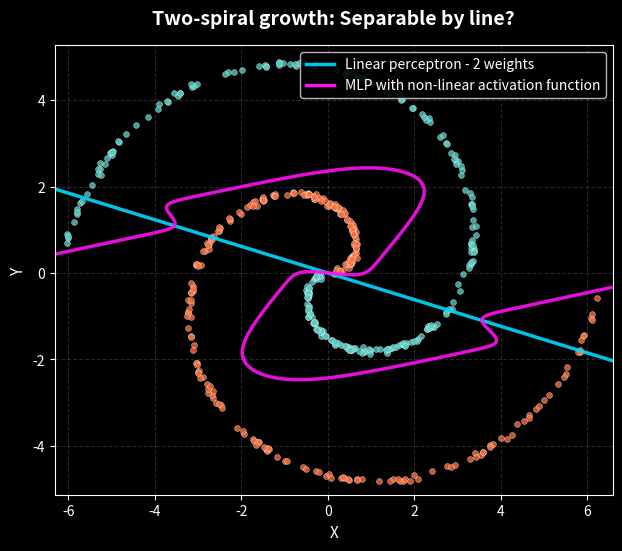
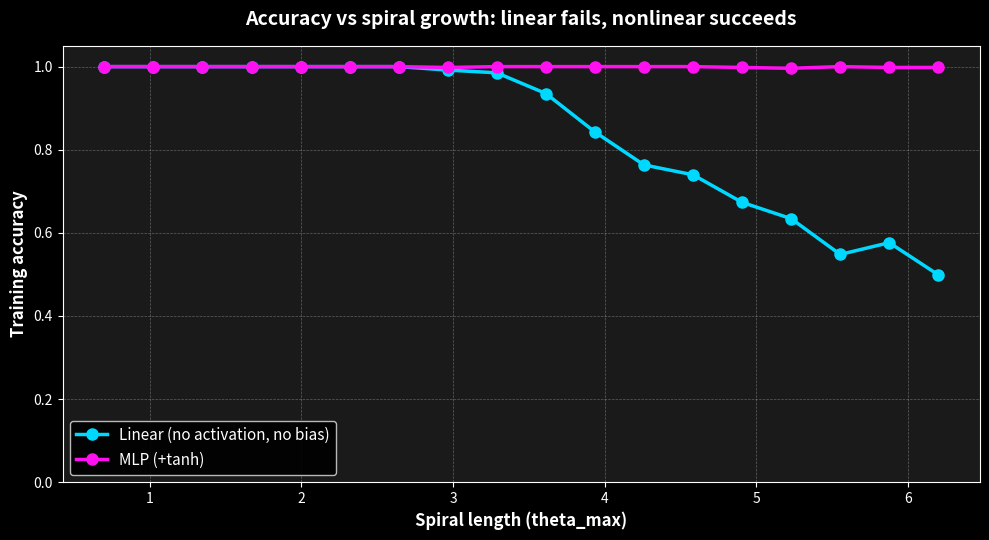

The script that saved these images, in order:
# spiral_demo.py
# ------------------------------------------------------------
# Two-spiral growth experiment:
# 1) Start with a short (partial) spiral that is linearly separable.
# 2) Train a "neural network" with NO activation and NO bias:
#       p = sigmoid(X @ w)  -> decision boundary is X @ w = 0 (line through origin)
# 3) Gradually grow the spiral; show linear model fails once non-linearly separable.
# 4) Add a nonlinear activation (tanh/ReLU) in a small MLP; show it succeeds.
# 5) Continue growing; show nonlinear keeps working while linear cannot.
#
# Outputs:
#   - spiral_linear_vs_nonlinear.gif
#   - spiral_accuracy_summary.png
# ------------------------------------------------------------

import numpy as np
import matplotlib.pyplot as plt
from matplotlib.animation import FuncAnimation, PillowWriter
from matplotlib.lines import Line2D
from matplotlib.patches import FancyArrowPatch

# Set dark mode style
plt.style.use('dark_background')


# ----------------------------
# Data: two intertwined spirals
# ----------------------------
def make_two_spirals(n_per_class=250, theta_max=1.0, noise=0.03, seed=0):
    """
    Two classes in R^2.
    Class 0: spiral arm at angle theta
    Class 1: spiral arm phase-shifted by pi (opposite arm)

    theta sampled uniformly in [0, theta_max]
    radius r = theta (simple linear growth)
    """
    rng = np.random.default_rng(seed)

    theta0 = rng.uniform(0.0, theta_max, size=n_per_class)
    theta1 = rng.uniform(0.0, theta_max, size=n_per_class)

    r0 = theta0
    r1 = theta1

    x0 = np.stack([r0 * np.cos(theta0), r0 * np.sin(theta0)], axis=1)
    x1 = np.stack([r1 * np.cos(theta1 + np.pi), r1 * np.sin(theta1 + np.pi)], axis=1)

    X = np.vstack([x0, x1])
    y = np.concatenate([np.zeros(n_per_class, dtype=int), np.ones(n_per_class, dtype=int)])

    # Add isotropic Gaussian noise
    X = X + rng.normal(0.0, noise, size=X.shape)

    # Re-center around origin (helps match your "no bias needed" constraint)
    X = X - X.mean(axis=0, keepdims=True)
    
    # Filter out points too close to origin for clearer visualization
    min_radius = 0.15
    distances = np.sqrt(X[:, 0]**2 + X[:, 1]**2)
    mask = distances >= min_radius
    X = X[mask]
    y = y[mask]
    
    return X, y


# ----------------------------
# Core math helpers
# ----------------------------
def sigmoid(z):
    z = np.clip(z, -60, 60)  # avoid overflow
    return 1.0 / (1.0 + np.exp(-z))


def accuracy(y_true, y_pred):
    return float((y_true == y_pred).mean())


# ---------------------------------------------------------
# Linear model: single layer, no activation, no bias
# Decision boundary: X @ w = 0  (line through origin)
# ---------------------------------------------------------
def train_linear_no_bias(X, y, lr=0.8, steps=2500, l2=2e-4, seed=0):
    rng = np.random.default_rng(seed)
    w = rng.normal(0.0, 0.5, size=(2,))

    y01 = y.astype(float)

    for _ in range(steps):
        z = X @ w
        p = sigmoid(z)
        grad = (X.T @ (p - y01)) / X.shape[0] + l2 * w
        w -= lr * grad

    return w


def linear_predict(X, w):
    # threshold at 0 => line X @ w = 0
    return (X @ w >= 0).astype(int)


# ---------------------------------------------------------
# Nonlinear model: 2 -> hidden -> 1 with activation + bias
# ---------------------------------------------------------
def train_mlp(X, y, hidden=48, lr=0.4, steps=5000, l2=2e-4, seed=0, activation="tanh"):
    rng = np.random.default_rng(seed)

    # Xavier-ish init
    W1 = rng.normal(0.0, 1.0 / np.sqrt(2), size=(2, hidden))
    b1 = np.zeros((hidden,))
    W2 = rng.normal(0.0, 1.0 / np.sqrt(hidden), size=(hidden,))
    b2 = 0.0

    y01 = y.astype(float)

    def act(z):
        if activation == "tanh":
            return np.tanh(z)
        if activation == "relu":
            return np.maximum(0.0, z)
        raise ValueError("activation must be 'tanh' or 'relu'")

    def dact(z):
        if activation == "tanh":
            a = np.tanh(z)
            return 1.0 - a * a
        if activation == "relu":
            return (z > 0.0).astype(float)

    for _ in range(steps):
        # Forward
        z1 = X @ W1 + b1          # (N,H)
        a1 = act(z1)              # (N,H)
        z2 = a1 @ W2 + b2         # (N,)
        p = sigmoid(z2)           # (N,)

        # Backward: logistic loss
        dz2 = (p - y01) / X.shape[0]     # (N,)
        dW2 = a1.T @ dz2 + l2 * W2       # (H,)
        db2 = dz2.sum()

        da1 = np.outer(dz2, W2)          # (N,H)
        dz1 = da1 * dact(z1)             # (N,H)
        dW1 = X.T @ dz1 + l2 * W1        # (2,H)
        db1 = dz1.sum(axis=0)            # (H,)

        # Update
        W2 -= lr * dW2
        b2 -= lr * db2
        W1 -= lr * dW1
        b1 -= lr * db1

    return (W1, b1, W2, b2)


def mlp_predict(X, params, activation="tanh"):
    W1, b1, W2, b2 = params
    if activation == "tanh":
        a1 = np.tanh(X @ W1 + b1)
    elif activation == "relu":
        a1 = np.maximum(0.0, X @ W1 + b1)
    else:
        raise ValueError("activation must be 'tanh' or 'relu'")
    logits = a1 @ W2 + b2
    return (logits >= 0).astype(int)


# ----------------------------
# Plotting utilities
# ----------------------------
def plot_linear_boundary(ax, w, xlim, ylim, label=None, color='#00D9FF'):
    # w1 x + w2 y = 0 => y = -(w1/w2) x
    w1, w2 = float(w[0]), float(w[1])
    xs = np.linspace(xlim[0], xlim[1], 200)

    if abs(w2) < 1e-10:
        # vertical line x = 0
        h = ax.plot([0, 0], [ylim[0], ylim[1]], linewidth=2.5, label=label, color=color, alpha=0.9)
        return h[0]
    ys = -(w1 / w2) * xs
    h = ax.plot(xs, ys, linewidth=2.5, label=label, color=color, alpha=0.9)
    return h[0]


def plot_mlp_boundary(ax, params, xlim, ylim, activation="tanh", color='#FF10F0'):
    """
    Draw contour of logits=0. Return a proxy line handle for legend stability
    across matplotlib versions.
    """
    W1, b1, W2, b2 = params

    xx, yy = np.meshgrid(
        np.linspace(xlim[0], xlim[1], 260),
        np.linspace(ylim[0], ylim[1], 260),
    )
    grid = np.stack([xx.ravel(), yy.ravel()], axis=1)

    if activation == "tanh":
        a1 = np.tanh(grid @ W1 + b1)
    else:
        a1 = np.maximum(0.0, grid @ W1 + b1)

    logits = a1 @ W2 + b2
    zz = logits.reshape(xx.shape)

    ax.contour(xx, yy, zz, levels=[0.0], linewidths=2.5, colors=[color], alpha=0.9)

    # Proxy handle for legend with matching color
    return Line2D([0], [0], linewidth=2.5, color=color)


# ----------------------------
# Experiment driver
# ----------------------------
def run_spiral_experiment(
    n_per_class=250,
    noise=0.035,
    theta_start=0.7,
    theta_end=6.2,
    n_steps=18,
    seed=3,
    mlp_hidden=48,
    mlp_activation="tanh",
    out_gif=None,
    out_png=None,
):
    # Auto-generate output filenames if not provided
    if out_gif is None:
        out_gif = f"spiral_linear_vs_nonlinear_h{mlp_hidden}.gif"
    if out_png is None:
        out_png = f"spiral_accuracy_summary_h{mlp_hidden}.png"
    
    # Spiral growth schedule
    thetas = np.linspace(theta_start, theta_end, n_steps)

    # For consistent axes across frames, compute global bounds at max theta
    X_all, _ = make_two_spirals(n_per_class, theta_max=theta_end, noise=noise, seed=seed)
    pad = 0.35
    xlim = (X_all[:, 0].min() - pad, X_all[:, 0].max() + pad)
    ylim = (X_all[:, 1].min() - pad, X_all[:, 1].max() + pad)

    # Metrics for summary
    lin_accs = np.zeros(n_steps, dtype=float)
    mlp_accs = np.zeros(n_steps, dtype=float)
    
    # Pre-compute to find when linear model first fails
    first_fail_idx = None
    for i in range(n_steps):
        theta_max = float(thetas[i])
        X_temp, y_temp = make_two_spirals(n_per_class, theta_max, noise, seed + i)
        w_temp = train_linear_no_bias(X_temp, y_temp, lr=0.8, steps=2500, l2=2e-4, seed=seed + 10 * i)
        y_lin_temp = linear_predict(X_temp, w_temp)
        acc_temp = accuracy(y_temp, y_lin_temp)
        if first_fail_idx is None and acc_temp < 0.85:
            first_fail_idx = i
            break

    fig, ax = plt.subplots(figsize=(7.2, 7.2))

    def update(i):
        ax.clear()

        theta_max = float(thetas[i])
        X, y = make_two_spirals(
            n_per_class=n_per_class,
            theta_max=theta_max,
            noise=noise,
            seed=seed + i,
        )

        # Train linear model (no bias)
        w = train_linear_no_bias(
            X, y,
            lr=0.8,
            steps=2500,
            l2=2e-4,
            seed=seed + 10 * i,
        )
        y_lin = linear_predict(X, w)
        acc_lin = accuracy(y, y_lin)

        # Train nonlinear MLP
        params = train_mlp(
            X, y,
            hidden=mlp_hidden,
            lr=0.4,
            steps=5000,
            l2=2e-4,
            seed=seed + 999 + 10 * i,
            activation=mlp_activation,
        )
        y_mlp = mlp_predict(X, params, activation=mlp_activation)
        acc_mlp = accuracy(y, y_mlp)

        lin_accs[i] = acc_lin
        mlp_accs[i] = acc_mlp

        # Scatter points with better colors for dark mode
        ax.scatter(X[y == 0, 0], X[y == 0, 1], s=18, alpha=0.8, 
                  color='#FF6B35', edgecolors='white', linewidth=0.3)
        ax.scatter(X[y == 1, 0], X[y == 1, 1], s=18, alpha=0.8,
                  color='#4ECDC4', edgecolors='white', linewidth=0.3)

        # Boundaries
        plot_linear_boundary(
            ax, w, xlim, ylim,
            label=f"Linear perceptron - 2 weights"
        )
        mlp_proxy = plot_mlp_boundary(ax, params, xlim, ylim, activation=mlp_activation)

        # Legend: use proxy for contour boundary
        handles, labels = ax.get_legend_handles_labels()
        handles.append(mlp_proxy)
        labels.append(f"MLP with non-linear activation function")
        ax.legend(handles, labels, loc="upper right", framealpha=0.9, fontsize=10)

        # Cosmetics
        ax.set_xlim(*xlim)
        ax.set_ylim(*ylim)
        ax.set_aspect("equal", adjustable="box")
        ax.set_title(f"Two-spiral growth: Separable by line?", fontsize=14, fontweight='bold', pad=15)
        ax.set_xlabel('X', fontsize=11)
        ax.set_ylabel('Y', fontsize=11)
        ax.grid(True, alpha=0.15, linestyle='--')
        
        return (w, params, acc_lin, acc_mlp, X, y)
    
    def update_warning(flash_num, base_data):
        """Create warning flash frames with arrows pointing to misclassified points"""
        w, params, acc_lin, acc_mlp, X, y = base_data
        ax.clear()
        
        theta_max = float(thetas[first_fail_idx])
        
        # Scatter points with dark mode colors
        ax.scatter(X[y == 0, 0], X[y == 0, 1], s=18, alpha=0.8,
                  color='#FF6B35', edgecolors='white', linewidth=0.3)
        ax.scatter(X[y == 1, 0], X[y == 1, 1], s=18, alpha=0.8,
                  color='#4ECDC4', edgecolors='white', linewidth=0.3)
        
        # Boundaries
        plot_linear_boundary(ax, w, xlim, ylim, label=f"Linear (no act, no bias) acc={acc_lin:.2f}")
        mlp_proxy = plot_mlp_boundary(ax, params, xlim, ylim, activation=mlp_activation)
        
        handles, labels = ax.get_legend_handles_labels()
        handles.append(mlp_proxy)
        labels.append(f"MLP (+{mlp_activation}) acc={acc_mlp:.2f}")
        ax.legend(handles, labels, loc="upper right", framealpha=0.9, fontsize=10)
        
        ax.set_xlim(*xlim)
        ax.set_ylim(*ylim)
        ax.set_aspect("equal", adjustable="box")
        ax.set_title(f"Two-spiral growth: theta_max={theta_max:.2f}", fontsize=14, fontweight='bold', pad=15)
        ax.set_xlabel('X', fontsize=11)
        ax.set_ylabel('Y', fontsize=11)
        ax.grid(True, alpha=0.15, linestyle='--')
        
        # Find misclassified points (where linear boundary crosses the wrong class)
        y_pred_lin = linear_predict(X, w)
        misclassified = (y != y_pred_lin)
        
        # Flash warning on alternate frames
        if flash_num % 2 == 0:
            ax.text(0.5, 0.5, "⚠ NEED\nNON-LINEAR ⚠",
                   transform=ax.transAxes,
                   fontsize=38, fontweight='bold', family='monospace',
                   ha='center', va='center',
                   color='#FF3333', alpha=0.95,
                   bbox=dict(boxstyle='round,pad=1.0', facecolor='#FFD700', alpha=0.9, 
                            edgecolor='#FF3333', linewidth=4),
                   rotation=-12,
                   zorder=100)

    # Create frame sequence with warning flashes
    warning_base_data = None
    def combined_update(frame_idx):
        nonlocal warning_base_data
        if first_fail_idx is not None and frame_idx == first_fail_idx:
            # Store base data for warning frames
            warning_base_data = update(frame_idx)
        elif first_fail_idx is not None and frame_idx > first_fail_idx and frame_idx <= first_fail_idx + 4:
            # Show warning flashes
            update_warning(frame_idx - first_fail_idx - 1, warning_base_data)
        else:
            # Normal frames
            update(frame_idx if frame_idx <= first_fail_idx else frame_idx - 4)
    
    # Add 4 extra frames for warning if linear model fails
    total_frames = n_steps + (4 if first_fail_idx is not None else 0)
    
    anim = FuncAnimation(fig, combined_update, frames=total_frames, interval=650, repeat=False)

    # Save animation; if something unexpected fails, still save a fallback frame
    try:
        anim.save(out_gif, writer=PillowWriter(fps=1.3))
        print(f"Saved animation: {out_gif}")
    except Exception as e:
        print("Animation save failed:", repr(e))
        fig.savefig("spiral_last_frame.png", dpi=160)
        print("Saved fallback frame: spiral_last_frame.png")

    plt.close(fig)

    # Summary plot with dark mode styling
    fig2, ax2 = plt.subplots(figsize=(10, 5.5), facecolor='#1a1a1a')
    ax2.set_facecolor('#1a1a1a')
    ax2.plot(thetas, lin_accs, marker="o", label="Linear (no activation, no bias)", 
            linewidth=2.5, markersize=8, color='#00D9FF')
    ax2.plot(thetas, mlp_accs, marker="o", label=f"MLP (+{mlp_activation})",
            linewidth=2.5, markersize=8, color='#FF10F0')
    ax2.set_xlabel("Spiral length (theta_max)", fontsize=12, fontweight='bold')
    ax2.set_ylabel("Training accuracy", fontsize=12, fontweight='bold')
    ax2.set_title("Accuracy vs spiral growth: linear fails, nonlinear succeeds", 
                 fontsize=14, fontweight='bold', pad=15)
    ax2.set_ylim(0.0, 1.05)
    ax2.grid(True, linewidth=0.5, alpha=0.3, linestyle='--')
    ax2.legend(fontsize=11, framealpha=0.9, loc='lower left')
    ax2.tick_params(labelsize=10)
    fig2.tight_layout()
    fig2.savefig(out_png, dpi=160, facecolor='#1a1a1a')
    plt.close(fig2)

    print(f"Saved summary plot: {out_png}")


if __name__ == "__main__":
    run_spiral_experiment(
        n_per_class=250,
        noise=0.035,
        theta_start=0.7,   # usually separable early
        theta_end=6.2,     # clearly non-separable later
        n_steps=18,
        seed=3,
        mlp_hidden=4,
        mlp_activation="tanh",  # change to "relu" if you want
        # out_gif and out_png will be auto-generated as h4 files
    )
